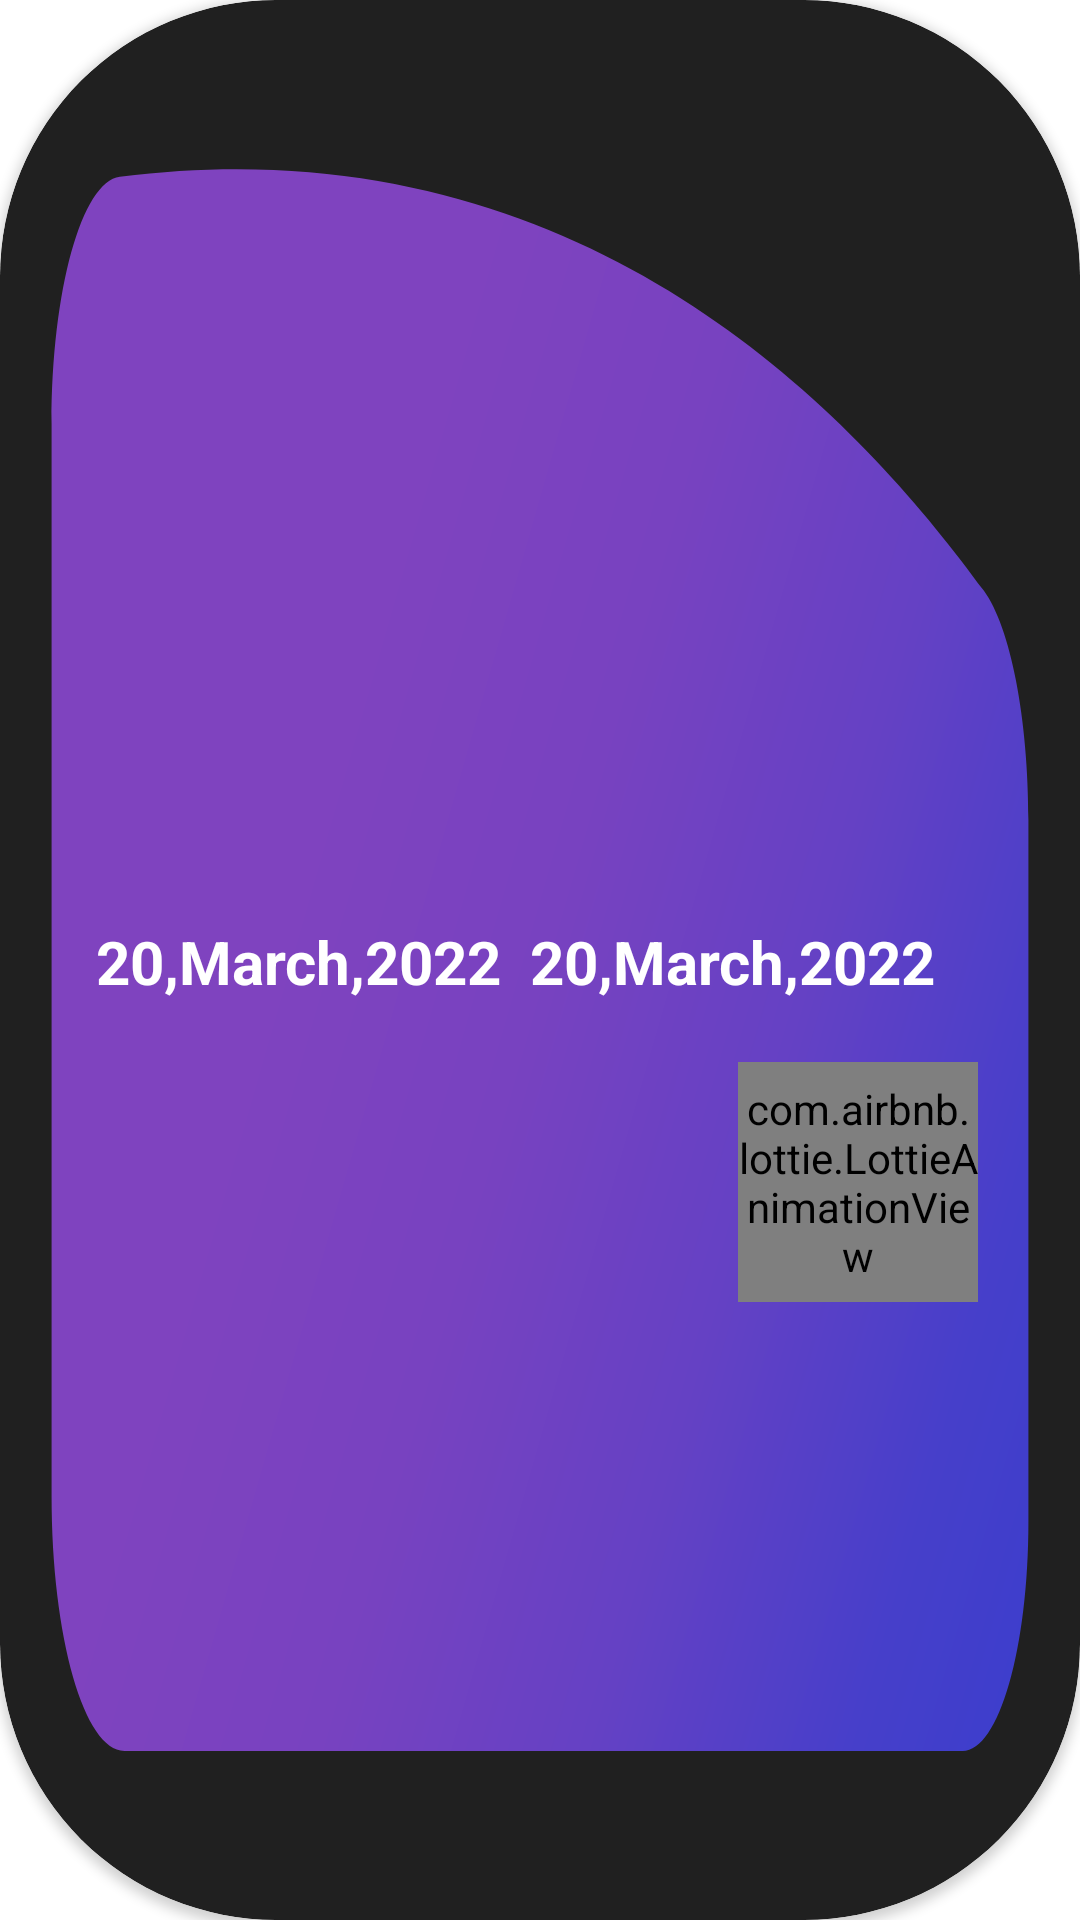

Here is an Android app screen rendered from its layout file. Give the layout XML and the strings, colors and styles it references.
<!-- AndroidManifest.xml: application theme Theme.EasyWeathy -->
<!-- res/layout/alert_rv.xml -->
<?xml version="1.0" encoding="utf-8"?>
<androidx.cardview.widget.CardView xmlns:android="http://schemas.android.com/apk/res/android"
    xmlns:app="http://schemas.android.com/apk/res-auto"
    xmlns:tools="http://schemas.android.com/tools"
    android:id="@+id/alert_card"
    android:layout_width="match_parent"
    android:layout_height="300dp"
    android:layout_margin="10dp"
    app:cardBackgroundColor="@color/background"
    app:cardCornerRadius="92dp">

    <androidx.constraintlayout.widget.ConstraintLayout
        android:layout_width="match_parent"
        android:layout_height="match_parent"
        android:background="@drawable/shape_4">

        <TextView
            android:id="@+id/alert_rv_start_date"
            android:layout_width="wrap_content"
            android:layout_height="wrap_content"
            android:layout_marginStart="32dp"
            android:text="20,March,2022"
            android:textColor="@color/white"
            android:textSize="20sp"
            android:textStyle="bold"
            app:layout_constraintBottom_toBottomOf="parent"
            app:layout_constraintStart_toStartOf="parent"
            app:layout_constraintTop_toTopOf="parent"
            app:layout_constraintVertical_bias="0.501" />

        <TextView
            android:id="@+id/alert_rv_end_date"
            android:layout_width="wrap_content"
            android:layout_height="wrap_content"
            android:layout_marginEnd="48dp"
            android:text="20,March,2022"
            android:textColor="@color/white"
            android:textSize="20sp"
            android:textStyle="bold"
            app:layout_constraintBottom_toBottomOf="@+id/alert_rv_start_date"
            app:layout_constraintEnd_toEndOf="parent"
            app:layout_constraintTop_toTopOf="@+id/alert_rv_start_date"
            app:layout_constraintVertical_bias="0.0" />

        <TextView
            android:id="@+id/alert_rv_country"
            android:layout_width="wrap_content"
            android:layout_height="wrap_content"
            android:layout_marginStart="32dp"
            android:textColor="@color/white"
            android:textSize="25sp"
            android:textStyle="bold|italic"
            app:layout_constraintBottom_toBottomOf="parent"
            app:layout_constraintStart_toStartOf="parent"
            app:layout_constraintTop_toTopOf="parent"
            app:layout_constraintVertical_bias="0.164" />

        <com.airbnb.lottie.LottieAnimationView
            android:id="@+id/alert_delete"
            android:layout_width="80dp"
            android:layout_height="80dp"
            android:layout_marginTop="20dp"
            app:layout_constraintEnd_toEndOf="parent"
            app:layout_constraintHorizontal_bias="0.879"
            app:layout_constraintStart_toStartOf="parent"
            app:layout_constraintTop_toBottomOf="@+id/alert_rv_end_date"
            app:lottie_rawRes="@raw/delete_2" />

        <ImageView
            android:id="@+id/img_alert_rv"
            android:layout_width="80dp"
            android:layout_height="80dp"
            android:layout_marginBottom="24dp"
            app:layout_constraintBottom_toTopOf="@+id/alert_rv_end_date"
            app:layout_constraintEnd_toEndOf="parent"
            app:layout_constraintHorizontal_bias="0.87"
            app:layout_constraintStart_toStartOf="parent"
            app:layout_constraintTop_toTopOf="parent"
            tools:srcCompat="@tools:sample/avatars" />

        <TextView
            android:id="@+id/alert_type_tv"
            android:layout_width="wrap_content"
            android:layout_height="wrap_content"
            android:layout_marginStart="16dp"
            android:textColor="@color/white"
            android:textSize="18sp"
            app:layout_constraintBottom_toBottomOf="parent"
            app:layout_constraintEnd_toStartOf="@+id/alert_delete"
            app:layout_constraintHorizontal_bias="0.167"
            app:layout_constraintStart_toStartOf="parent"
            app:layout_constraintTop_toBottomOf="@+id/alert_rv_start_date"
            app:layout_constraintVertical_bias="0.393" />

    </androidx.constraintlayout.widget.ConstraintLayout>
</androidx.cardview.widget.CardView>
<!-- resources referenced by this layout -->
<resources>
  <color name="background">#202020</color>
  <color name="white">#FFFFFFFF</color>
  <!-- drawable shape_4 (drawable) -->
  <vector xmlns:android="http://schemas.android.com/apk/res/android"
      xmlns:aapt="http://schemas.android.com/aapt"
      android:width="1120dp"
      android:height="570dp"
      android:viewportWidth="1120"
      android:viewportHeight="570">
    <path
        android:pathData="M1066.5,451.6V243.4c0,-30.1 -18.4,-57.1 -46.3,-68.1C892.9,125.3 608.3,34.9 124.3,52.5C84.8,53.9 53.5,86.3 53.5,125.8v318.4c0,41.7 33.8,75.6 75.6,75.6h869.3C1036,519.8 1066.5,489.3 1066.5,451.6z">
      <aapt:attr name="android:fillColor">
        <gradient 
            android:startX="182.3"
            android:startY="-33.4"
            android:endX="881"
            android:endY="665.3"
            android:type="linear">
          <item android:offset="0.3" android:color="#FF7F43BF"/>
          <item android:offset="0.5" android:color="#FF7842C0"/>
          <item android:offset="0.7" android:color="#FF6541C4"/>
          <item android:offset="0.9" android:color="#FF463FCA"/>
          <item android:offset="1" android:color="#FF3E3ECC"/>
        </gradient>
      </aapt:attr>
    </path>
  </vector>
  <style name="Theme.EasyWeathy" parent="Theme.MaterialComponents.DayNight.DarkActionBar">
          
          <item name="colorPrimary">@color/purple_500</item>
          <item name="colorPrimaryVariant">@color/purple_700</item>
          <item name="colorOnPrimary">@color/white</item>
          
          <item name="colorSecondary">#7f43bf</item>
          <item name="colorSecondaryVariant">@color/teal_700</item>
          <item name="colorOnSecondary">@color/black</item>
          
          <item name="android:statusBarColor">?attr/colorPrimaryVariant</item>
          
      </style>
  <color name="purple_500">#FF6200EE</color>
  <color name="purple_700">#FF3700B3</color>
  <color name="teal_700">#FF018786</color>
  <color name="black">#FF000000</color>
</resources>
